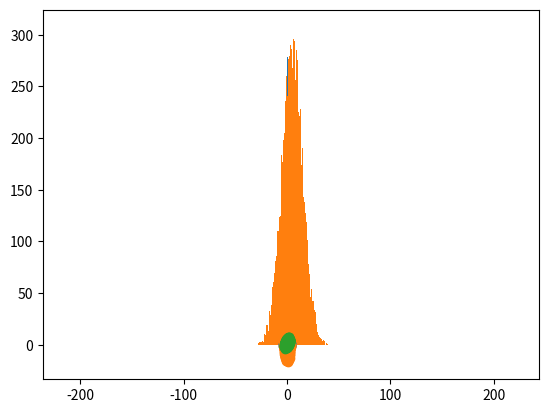

Python code for this plot:
# -*- coding: utf-8 -*-
"""
Created on Thu Jan  4 09:47:26 2018

@author: Vincent.EC.Lo
"""

#%%

from scipy.stats import norm
import matplotlib.pyplot as plt

norm.pdf(0)
### scale >> standard deviation
norm.pdf(0,loc = 5,scale = 10)

import numpy as np

### Calculate all the pdf at the same time
r = np.random.randn(10)
norm.pdf(r)

### Log pdf

norm.logpdf(r)

### CDF

norm.cdf(r)
norm.logcdf(r)

### sampling

r = np.random.randn(10000)

plt.hist(r,bins = 100)
plt.show()

r = 10*np.random.randn(10000)+5
plt.hist(r,bins = 100)
plt.show()


#%%

r = np.random.randn(10000,2)
plt.scatter(r[:,0],r[:,1])
plt.show()

r[:,1] = 5*r[:,1]+2
plt.scatter(r[:,0],r[:,1])
### make the axis to be in same scale
plt.axis('equal')
plt.show()

#%%

### Sample from a general multivariate normal

cov = np.array([[1,0.8],[0.8,3]])

from scipy.stats import multivariate_normal as mvn

mu = np.array([0,2])

r = mvn.rvs(mean = mu,cov = cov,size =1000)
plt.scatter(r[:,0],r[:,1])
plt.show(0)

#%%

### scipy function








#%%